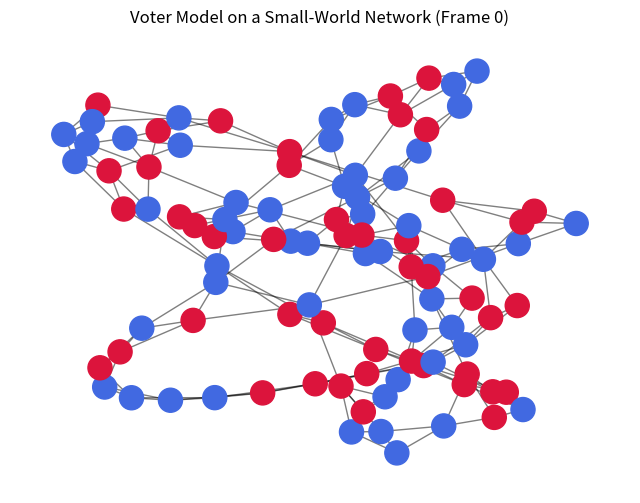

Write Python code to recreate this figure. (Note: this script raises an exception after producing the figure.)
import os

import matplotlib.pyplot as plt
import networkx as nx
import numpy as np
from matplotlib.animation import FuncAnimation


# --- Model Setup ---
def setup_voter_model(n_agents=100, k=4, p=0.1):
    G = nx.watts_strogatz_graph(n_agents, k, p)
    opinions = np.random.randint(0, 2, n_agents)
    nx.set_node_attributes(G, {i: op for i, op in enumerate(opinions)}, "opinion")
    return G


def voter_model_step(G):
    node = np.random.choice(G.nodes())
    neighbors = list(G.neighbors(node))
    if neighbors:
        neighbor = np.random.choice(neighbors)
        G.nodes[node]["opinion"] = G.nodes[neighbor]["opinion"]


# --- Animation Setup ---
def create_animation(G, n_frames=100):
    fig, ax = plt.subplots(figsize=(8, 6))
    pos = nx.spring_layout(G, seed=42)
    node_colors = [
        "royalblue" if G.nodes[i]["opinion"] == 0 else "crimson" for i in G.nodes
    ]
    nodes = nx.draw_networkx_nodes(G, pos, node_color=node_colors, ax=ax)
    nx.draw_networkx_edges(G, pos, alpha=0.5, ax=ax)
    ax.set_title("Voter Model on a Small-World Network (Frame 0)")
    ax.axis("off")

    def update(frame):
        for _ in range(10):  # Run 10 steps per frame to speed up consensus
            voter_model_step(G)
        node_colors = [
            "royalblue" if G.nodes[i]["opinion"] == 0 else "crimson" for i in G.nodes
        ]
        nodes.set_color(node_colors)
        ax.set_title(f"Voter Model on a Small-World Network (Frame {frame + 1})")
        # Check for consensus to stop animation early
        if len(set(nx.get_node_attributes(G, "opinion").values())) == 1:
            anim.event_source.stop()

    anim = FuncAnimation(fig, update, frames=n_frames, interval=100, repeat=False)
    return anim


# --- Main Execution ---
if __name__ == "__main__":
    output_dir = "images/10-Specialized-Models"
    output_path = os.path.join(output_dir, "voter_model_animation.gif")

    if not os.path.exists(output_path):
        print(f"Generating animation and saving to {output_path}...")
        graph = setup_voter_model()
        animation = create_animation(graph)
        animation.save(output_path, writer="imagemagick", fps=10)
        print("Animation saved successfully.")
    else:
        print(f"Animation already exists at {output_path}. Skipping generation.")

    plt.close()  # Prevents the plot from displaying in the script output
